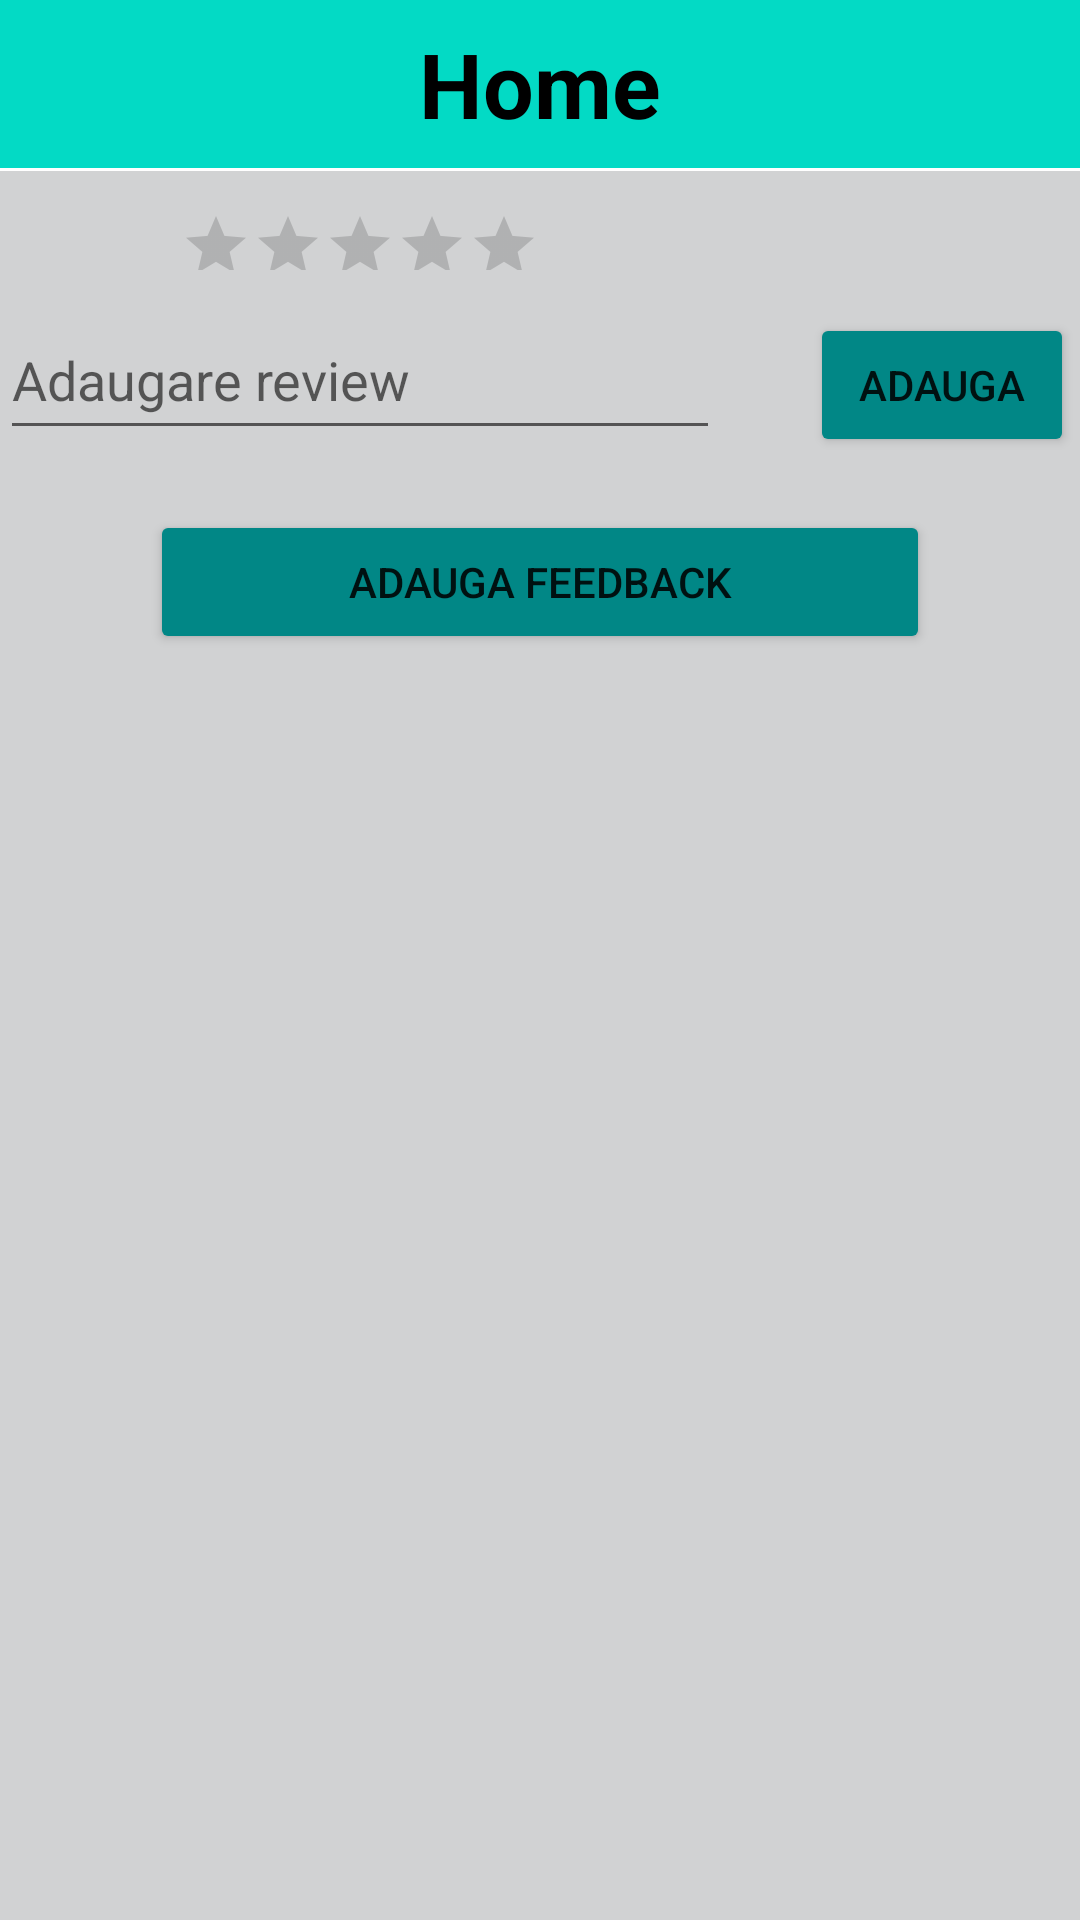

Write the Android layout XML for this screen, with the resource values it uses.
<!-- AndroidManifest.xml: application theme Theme.BoltDogApp -->
<!-- res/layout/activity_petsitter_review.xml -->
<androidx.drawerlayout.widget.DrawerLayout xmlns:android="http://schemas.android.com/apk/res/android"
    xmlns:app="http://schemas.android.com/apk/res-auto"
    xmlns:tools="http://schemas.android.com/tools"
    android:id="@+id/drawerLayout"
    android:layout_width="match_parent"
    android:layout_height="match_parent"
    android:fitsSystemWindows="false"
    tools:context=".petsitter.PetsitterReviewActivity"
    tools:openDrawer="start">

    <RelativeLayout
        android:layout_width="match_parent"
        android:layout_height="match_parent"
        android:background="@color/grey">

        <androidx.appcompat.widget.Toolbar
            android:id="@+id/toolbar"
            android:layout_width="match_parent"
            android:layout_height="?attr/actionBarSize"
            android:background="@color/toolbar"
            android:theme="@style/ThemeOverlay.AppCompat.ActionBar"
            app:popupTheme="@style/ThemeOverlay.AppCompat.Light">

            <TextView
                android:layout_width="wrap_content"
                android:layout_height="wrap_content"
                android:layout_gravity="center"
                android:text="Home"
                android:textColor="@color/black"
                android:textSize="30dp"
                android:textStyle="bold"/>

            <ImageView
                android:id="@+id/ivProfile"
                android:layout_width="wrap_content"
                android:layout_height="wrap_content"
                android:layout_below="@+id/view"
                android:layout_gravity="end"
                android:layout_marginEnd="15dp"
                android:src="@drawable/ic_baseline_person_24" />


        </androidx.appcompat.widget.Toolbar>

        <View
            android:id="@+id/view"
            android:layout_width="match_parent"
            android:layout_height="1dp"
            android:layout_below="@+id/toolbar"
            android:background="@color/white" />
        <LinearLayout
            android:layout_width="match_parent"
            android:layout_height="wrap_content"
            android:layout_marginTop="60dp"
            android:orientation="vertical">
            <RatingBar
                android:id="@+id/ratingBar1"
                android:layout_width="wrap_content"
                android:layout_height="40dp"
                android:scaleX="0.5"
                android:scaleY="0.5"/>
            <LinearLayout
                android:layout_width="match_parent"
                android:layout_height="wrap_content"
               android:orientation="horizontal"
                >

                <EditText
                    android:layout_width="240dp"
                    android:layout_height="50dp"
                    android:id="@+id/p_add_review"
                    android:hint="Adaugare review"
                    android:lines="3"
                    ></EditText>
                <Button
                    android:layout_width="wrap_content"
                    android:layout_height="wrap_content"
                    android:id="@+id/button_add_review"
                    android:text="Adauga"
                    android:backgroundTint="@color/button"
                    android:layout_marginLeft="30dp"
                    ></Button>


            </LinearLayout>
        </LinearLayout>

        <ListView
            android:layout_marginTop="170dp"
            android:layout_width="match_parent"
            android:layout_height="wrap_content"
            android:id="@+id/reviews_list"
            >

        </ListView>
        <androidx.appcompat.widget.AppCompatButton
            android:id="@+id/btn_review"
            android:layout_width="match_parent"
            android:layout_height="wrap_content"
            android:layout_marginStart="50dp"
            android:layout_marginEnd="50dp"
            android:layout_below="@+id/reviews_list"
            android:backgroundTint="@color/button"
            android:text="Adauga feedback"
            >
        </androidx.appcompat.widget.AppCompatButton>



    </RelativeLayout>

    
    
    <com.google.android.material.navigation.NavigationView
        android:id="@+id/navigationView"
        android:layout_width="wrap_content"
        android:layout_height="match_parent"
        android:layout_gravity="start"
        android:background="@color/white"
        app:headerLayout="@layout/nav_header"
        app:menu="@menu/drawer_petsitter">

        <RelativeLayout
            android:id="@+id/rlLogout"
            android:layout_width="match_parent"
            android:layout_height="40dp"
            android:layout_gravity="bottom">

            <View
                android:id="@+id/view2"
                android:layout_width="match_parent"
                android:layout_height="1dp"
                />

            <TextView
                android:id="@+id/logout"
                android:layout_width="wrap_content"
                android:layout_height="wrap_content"
                android:layout_centerInParent="true"
                android:drawablePadding="5dp"
                android:text="logout"
                android:textColor="@color/black"
                app:drawableEndCompat="@drawable/ic_baseline_logout_24"
                app:drawableTint="@color/black" />
        </RelativeLayout>


    </com.google.android.material.navigation.NavigationView>

</androidx.drawerlayout.widget.DrawerLayout>
<!-- res/layout/nav_header.xml (included above) -->
<?xml version="1.0" encoding="utf-8"?>
<LinearLayout xmlns:android="http://schemas.android.com/apk/res/android"
    android:layout_width="match_parent"
    android:layout_height="200dp"
    android:orientation="vertical"
    android:padding="16dp"
    android:gravity="bottom"

    >

    <ImageView
        android:id="@+id/imgProfile"
        android:layout_width="100dp"
        android:layout_height="100dp"
        android:src="@mipmap/ic_launcher_round" />

    <TextView
        android:id="@+id/tvNumeUserConectat"
        android:layout_width="wrap_content"
        android:layout_height="wrap_content"
        android:layout_centerHorizontal="true"
        android:layout_marginTop="20dp"
        android:text="Nume de utilizator"
         />

    <TextView
        android:id="@+id/tvEmailUserConectat"
        android:layout_width="wrap_content"
        android:layout_height="wrap_content"
        android:layout_below="@+id/tvNumeUserConectat"
        android:layout_centerHorizontal="true"
        android:text="Email"
         />


</LinearLayout>
<!-- resources referenced by this layout -->
<resources>
  <color name="black">#000000</color>
  <color name="button">#FF018786</color>
  <color name="grey">#D1D2D3</color>
  <color name="toolbar">#FF03DAC5</color>
  <color name="white">#FFFFFFFF</color>
  <!-- drawable ic_baseline_logout_24 (drawable) -->
  <vector xmlns:android="http://schemas.android.com/apk/res/android"
      android:width="24dp"
      android:height="24dp"
      android:viewportWidth="24"
      android:viewportHeight="24"
      android:tint="?attr/colorControlNormal"
      android:autoMirrored="true">
    <path
        android:fillColor="@color/black"
        android:pathData="M17,7l-1.41,1.41L18.17,11H8v2h10.17l-2.58,2.58L17,17l5,-5zM4,5h8V3H4c-1.1,0 -2,0.9 -2,2v14c0,1.1 0.9,2 2,2h8v-2H4V5z"/>
  </vector>
  <style name="Theme.BoltDogApp" parent="Theme.MaterialComponents.DayNight.NoActionBar">
          
          <item name="colorPrimary">@color/purple_500</item>
          <item name="colorPrimaryVariant">@color/purple_700</item>
          <item name="colorOnPrimary">@color/white</item>
          
          <item name="colorSecondary">@color/teal_200</item>
          <item name="colorSecondaryVariant">@color/teal_700</item>
          <item name="colorOnSecondary">@color/black</item>
          
          <item name="android:statusBarColor" tools:targetApi="l">?attr/colorPrimaryVariant</item>
          
      </style>
  <color name="purple_500">#FF6200EE</color>
  <color name="purple_700">#FF3700B3</color>
  <color name="teal_200">#FF03DAC5</color>
  <color name="teal_700">#FF018786</color>
</resources>
